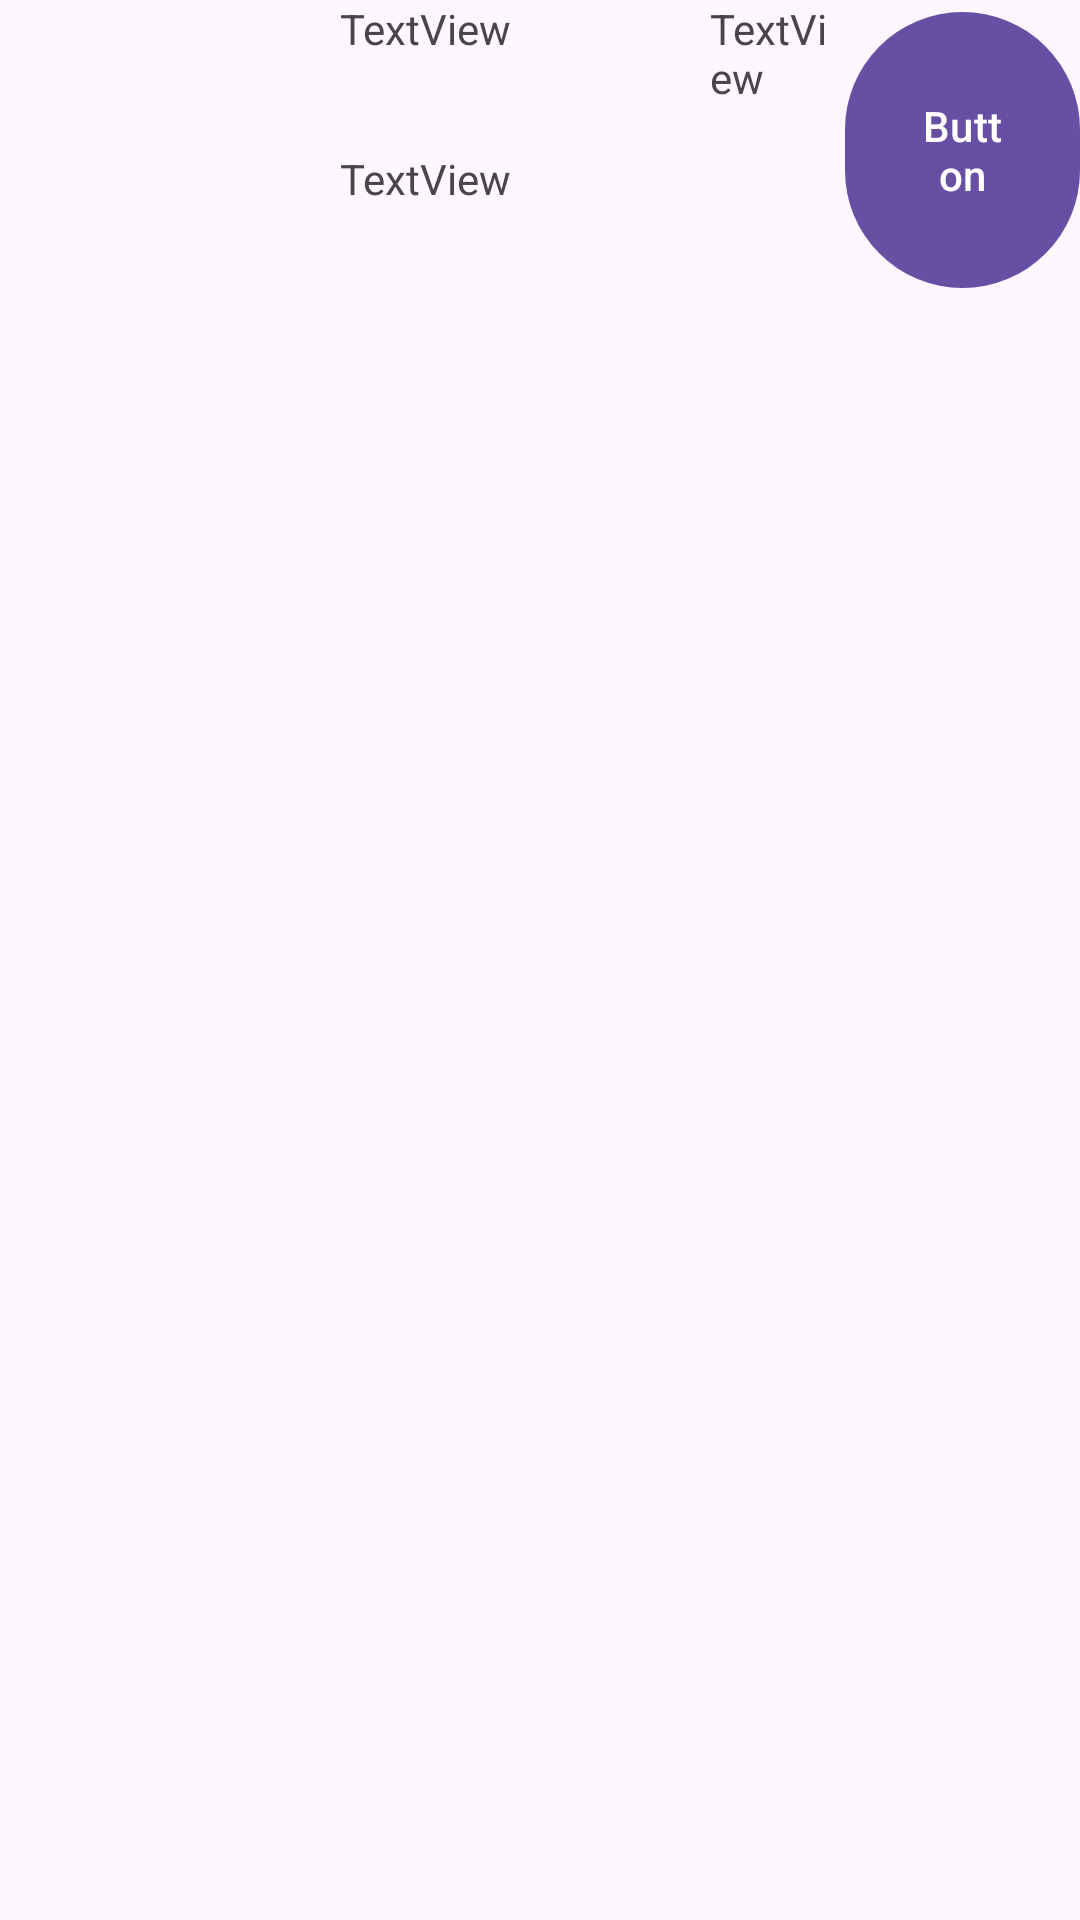

Write the Android layout XML for this screen, with the resource values it uses.
<!-- AndroidManifest.xml: application theme Theme.FinalProject -->
<!-- res/layout/activity_digital.xml -->
<?xml version="1.0" encoding="utf-8"?>
<androidx.constraintlayout.widget.ConstraintLayout xmlns:android="http://schemas.android.com/apk/res/android"
    xmlns:app="http://schemas.android.com/apk/res-auto"
    xmlns:tools="http://schemas.android.com/tools"
    android:layout_width="match_parent"
    android:layout_height="match_parent"
    tools:context=".Digital">
    <LinearLayout
        android:layout_width="match_parent"
        android:layout_height="100dp"
        android:orientation="horizontal"
        app:layout_constraintEnd_toEndOf="parent"
        app:layout_constraintStart_toStartOf="parent"
        app:layout_constraintTop_toTopOf="parent">

        <ImageView
            android:id="@+id/imageView16"
            android:layout_width="350dp"
            android:layout_height="wrap_content"
            android:layout_weight="1"
            android:src="@drawable/ic_launcher_foreground" />


        <LinearLayout
            android:layout_width="match_parent"
            android:layout_height="match_parent"
            android:layout_weight="1"
            android:orientation="vertical">

            <TextView
                android:id="@+id/textView21"
                android:layout_width="match_parent"
                android:layout_height="wrap_content"
                android:layout_weight="1"
                android:text="TextView" />

            <TextView
                android:id="@+id/textView24"
                android:layout_width="match_parent"
                android:layout_height="wrap_content"
                android:layout_weight="1"
                android:text="TextView" />
        </LinearLayout>

        <LinearLayout
            android:layout_width="match_parent"
            android:layout_height="match_parent"
            android:layout_weight="1"
            android:orientation="horizontal">

            <TextView
                android:id="@+id/textView26"
                android:layout_width="wrap_content"
                android:layout_height="match_parent"
                android:layout_weight="1"
                android:text="TextView" />

            <Button
                android:id="@+id/button"
                android:layout_width="wrap_content"
                android:layout_height="match_parent"
                android:layout_weight="1"
                android:text="Button" />
        </LinearLayout>
    </LinearLayout>
</androidx.constraintlayout.widget.ConstraintLayout>
<!-- resources referenced by this layout -->
<resources>
  <style name="Theme.FinalProject" parent="Base.Theme.FinalProject" />
  <style name="Base.Theme.FinalProject" parent="Theme.Material3.DayNight.NoActionBar">
          
          
      </style>
</resources>
